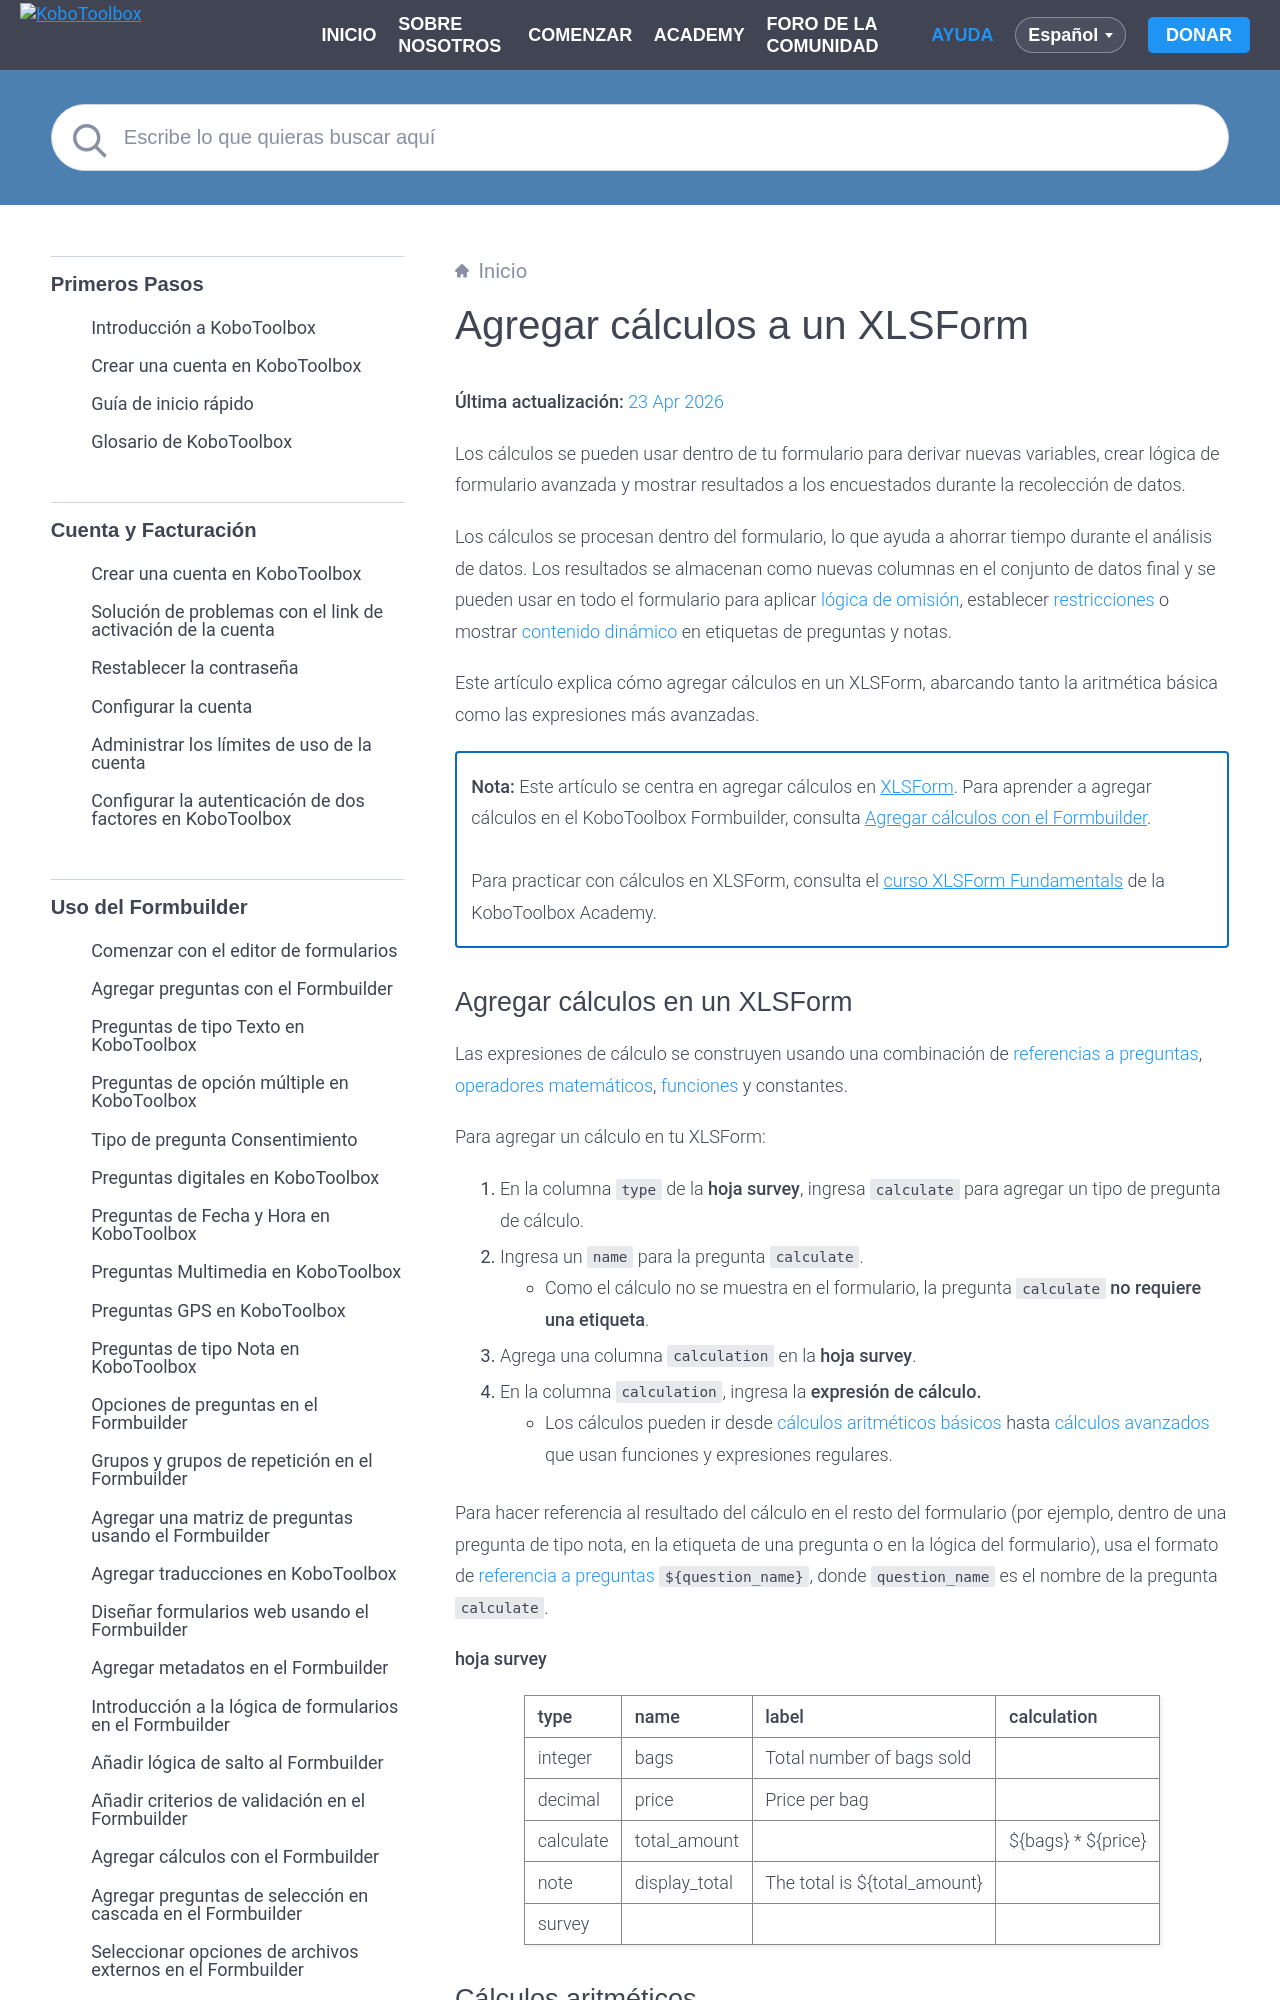

repository: kobotoolbox/docs · page: es/calculations_xls.html · generator: sphinx

# Agregar cálculos a un XLSForm
**Última actualización:** <a href="https://github.com/kobotoolbox/docs/blob/6f05aaa00b0eaf39e8ec1db4a6529a491fb1c551/source/calculations_xls.md" class="reference">23 Apr 2026</a>

Los cálculos se pueden usar dentro de tu formulario para derivar nuevas variables, crear lógica de formulario avanzada y mostrar resultados a los encuestados durante la recolección de datos.

Los cálculos se procesan dentro del formulario, lo que ayuda a ahorrar tiempo durante el análisis de datos. Los resultados se almacenan como nuevas columnas en el conjunto de datos final y se pueden usar en todo el formulario para aplicar [lógica de omisión](https://support.kobotoolbox.org/es/skip_logic_xls.html), establecer [restricciones](https://support.kobotoolbox.org/es/constraints_xls.html) o mostrar [contenido dinámico](https://support.kobotoolbox.org/es/form_logic_xls.html#question-referencing) en etiquetas de preguntas y notas.

Este artículo explica cómo agregar cálculos en un XLSForm, abarcando tanto la aritmética básica como las expresiones más avanzadas.

<p class="note">
<strong>Nota:</strong> Este artículo se centra en agregar cálculos en <a href="https://support.kobotoolbox.org/es/getting_started_xlsform.html">XLSForm</a>. Para aprender a agregar cálculos en el KoboToolbox Formbuilder, consulta <a href="https://support.kobotoolbox.org/es/calculate_questions.html">Agregar cálculos con el Formbuilder</a>.
<br><br>
Para practicar con cálculos en XLSForm, consulta el <a href="https://academy.kobotoolbox.org/courses/xlsform-fundamentals">curso XLSForm Fundamentals</a> de la KoboToolbox Academy.
</p>
